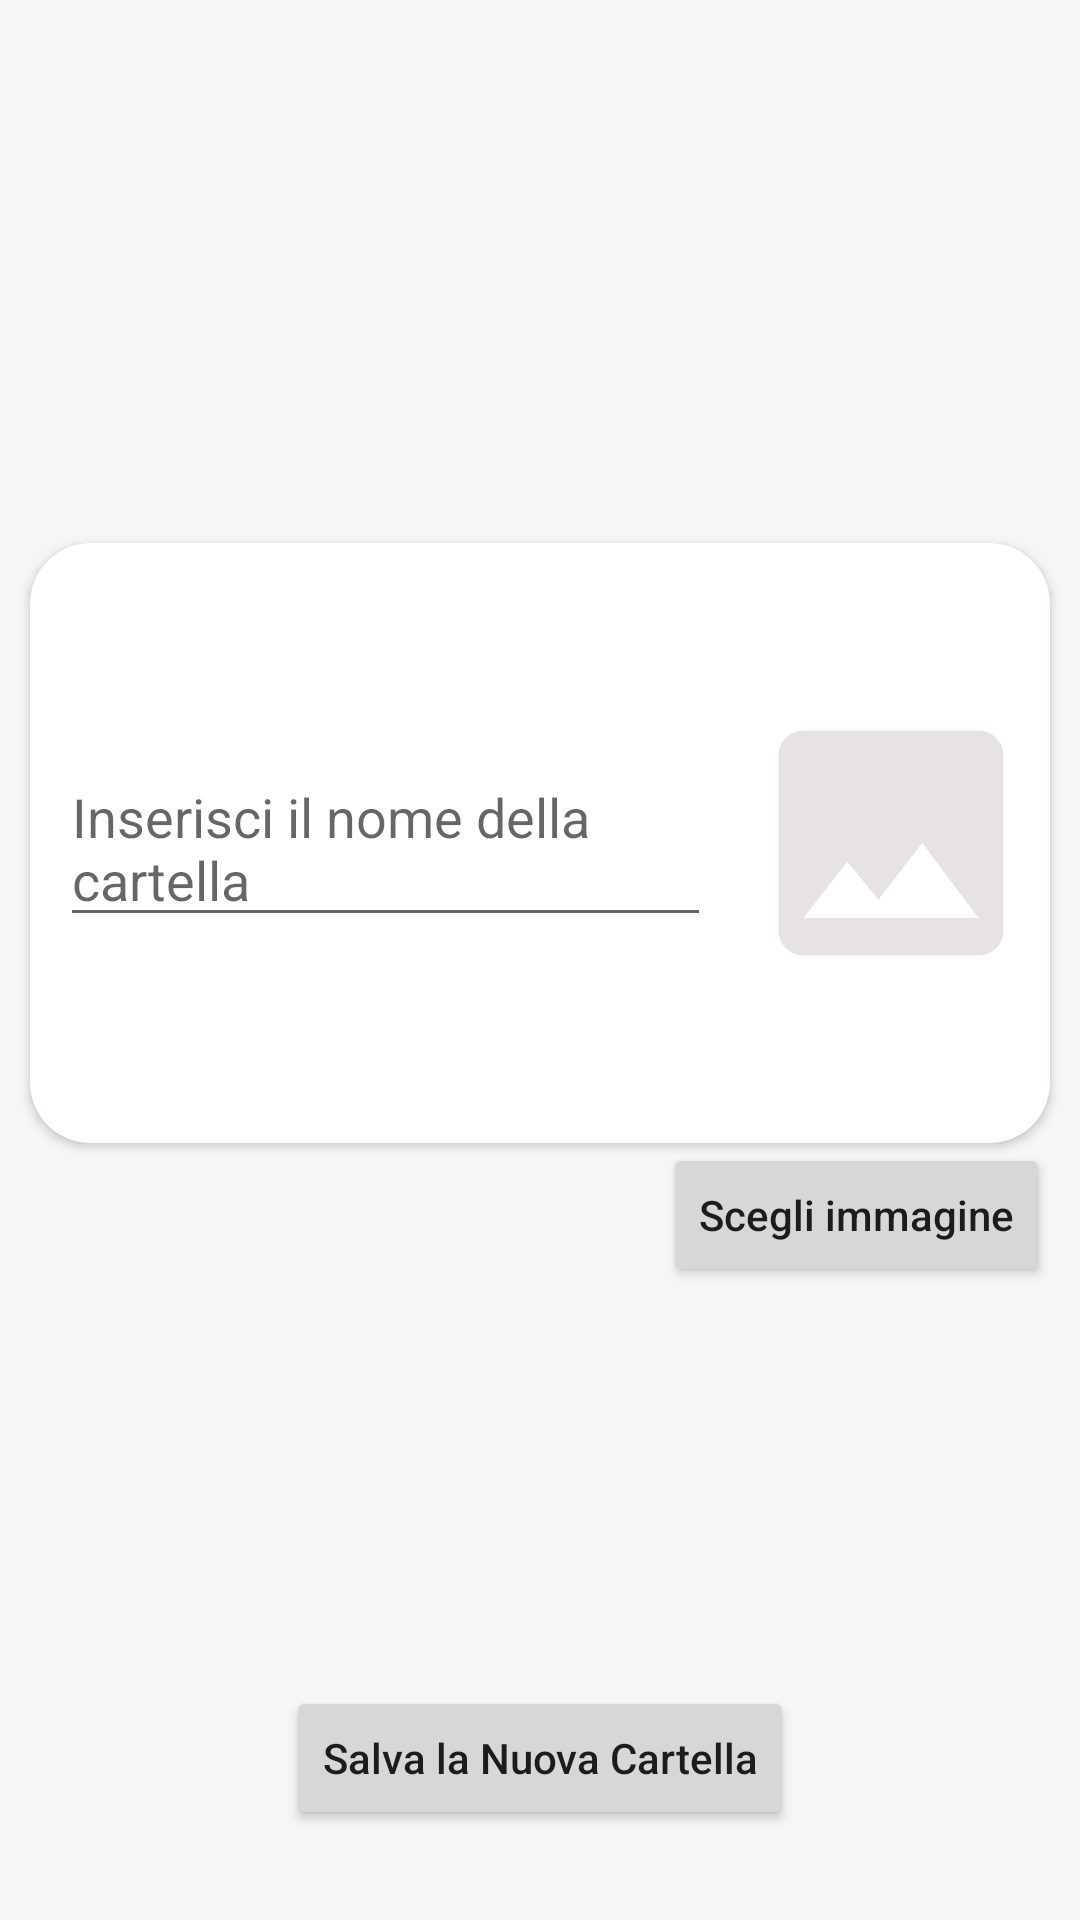

Produce the Android XML layout that renders to this screen, including the resource entries it uses.
<!-- AndroidManifest.xml: application theme Theme.Steppo -->
<!-- res/layout/fragment_folder_create.xml -->
<?xml version="1.0" encoding="utf-8"?>
<androidx.constraintlayout.widget.ConstraintLayout xmlns:android="http://schemas.android.com/apk/res/android"
    xmlns:tools="http://schemas.android.com/tools"
    android:layout_width="match_parent"
    android:layout_height="match_parent"
    android:background="#F8F5F5"
    android:clickable="true"
    android:focusable="true"
    xmlns:app="http://schemas.android.com/apk/res-auto"
    tools:context=".FolderCreateFragment">

    <TextView
        android:layout_width="match_parent"
        android:layout_height="wrap_content"
        android:layout_marginTop="40dp"
        android:layout_marginStart="10dp"
        android:layout_marginEnd="10dp"
        android:visibility="gone"
        android:text="@string/guida_crea_cartella"
        android:textStyle="bold"
        android:id="@+id/txtNewFolder"
        app:layout_constraintTop_toTopOf="parent" />

    <androidx.cardview.widget.CardView
        android:layout_width="match_parent"
        android:layout_height="200dp"
        app:layout_constraintBottom_toTopOf="@id/btnSaveNewFolder"
        app:layout_constraintTop_toBottomOf="@id/txtNewFolder"
        android:layout_margin="10dp"
        android:id="@+id/cardview_item_folder"
        app:cardCornerRadius="20dp">

        <androidx.constraintlayout.widget.ConstraintLayout
            android:layout_width="match_parent"
            android:layout_height="match_parent">

            <EditText
                android:layout_width="0dp"
                android:layout_height="wrap_content"
                android:layout_margin="10dp"
                app:layout_constraintStart_toStartOf="parent"
                android:id="@+id/edittxtTitleNewFolder"
                app:layout_constraintBottom_toBottomOf="parent"
                app:layout_constraintTop_toTopOf="parent"
                app:layout_constraintEnd_toStartOf="@id/imageFolderPreview"
                android:hint="Inserisci il nome della cartella"/>

            <ImageView
                android:id="@+id/imageFolderPreview"
                android:layout_width="100dp"
                android:scaleType="fitCenter"
                android:layout_height="match_parent"
                android:layout_margin="3dp"
                android:src="@drawable/ic_baseline_image_24"
                app:layout_constraintEnd_toEndOf="parent"
                tools:layout_editor_absoluteY="4dp" />



        </androidx.constraintlayout.widget.ConstraintLayout>

    </androidx.cardview.widget.CardView>


    <Button
        android:id="@+id/btnChooseImageFolder"
        android:layout_width="wrap_content"
        android:layout_height="wrap_content"
        android:text="Scegli immagine"
        android:textAllCaps="false"
        app:layout_constraintEnd_toEndOf="@+id/cardview_item_folder"
        app:layout_constraintTop_toBottomOf="@+id/cardview_item_folder" />

    <Button
        android:layout_width="wrap_content"
        android:layout_height="wrap_content"
        android:id="@+id/btnSaveNewFolder"
        android:text="Salva la Nuova Cartella"
        android:textAllCaps="false"
        app:layout_constraintBottom_toBottomOf="parent"
        app:layout_constraintStart_toStartOf="parent"
        app:layout_constraintEnd_toEndOf="parent"
        android:layout_marginBottom="30dp"/>



</androidx.constraintlayout.widget.ConstraintLayout>
<!-- resources referenced by this layout -->
<resources>
  <!-- drawable ic_baseline_image_24 (drawable) -->
  <vector android:height="24dp" android:tint="#E8E3E3"
      android:viewportHeight="24" android:viewportWidth="24"
      android:width="24dp" xmlns:android="http://schemas.android.com/apk/res/android">
      <path android:fillColor="@android:color/white" android:pathData="M21,19V5c0,-1.1 -0.9,-2 -2,-2H5c-1.1,0 -2,0.9 -2,2v14c0,1.1 0.9,2 2,2h14c1.1,0 2,-0.9 2,-2zM8.5,13.5l2.5,3.01L14.5,12l4.5,6H5l3.5,-4.5z"/>
  </vector>
  <string name="guida_crea_cartella">1) inserisci il titolo della cartella\n\n2) clicca sull\' immagine per selezionare l\'immagine di anteprima della cartella\n\n3) salva la cartella</string>
  <style name="Theme.Steppo" parent="Theme.MaterialComponents.DayNight.NoActionBar">
          
          <item name="colorPrimary">#AAC8EE</item>
          <item name="colorPrimaryVariant">#8CAACB</item>
          <item name="colorOnPrimary">@color/white</item>
          
          <item name="colorSecondary">#295A9C</item>
          <item name="colorSecondaryVariant">#5680BA</item>
          <item name="colorOnSecondary">@color/black</item>
          
          <item name="android:statusBarColor" tools:targetApi="l">?attr/colorPrimaryVariant</item>
          
      </style>
  <!-- not gathered from this repository: default colours our renderer supplied (Android Studio template values) -->
  <color name="black">#FF000000</color>
  <color name="white">#FFFFFFFF</color>
</resources>
